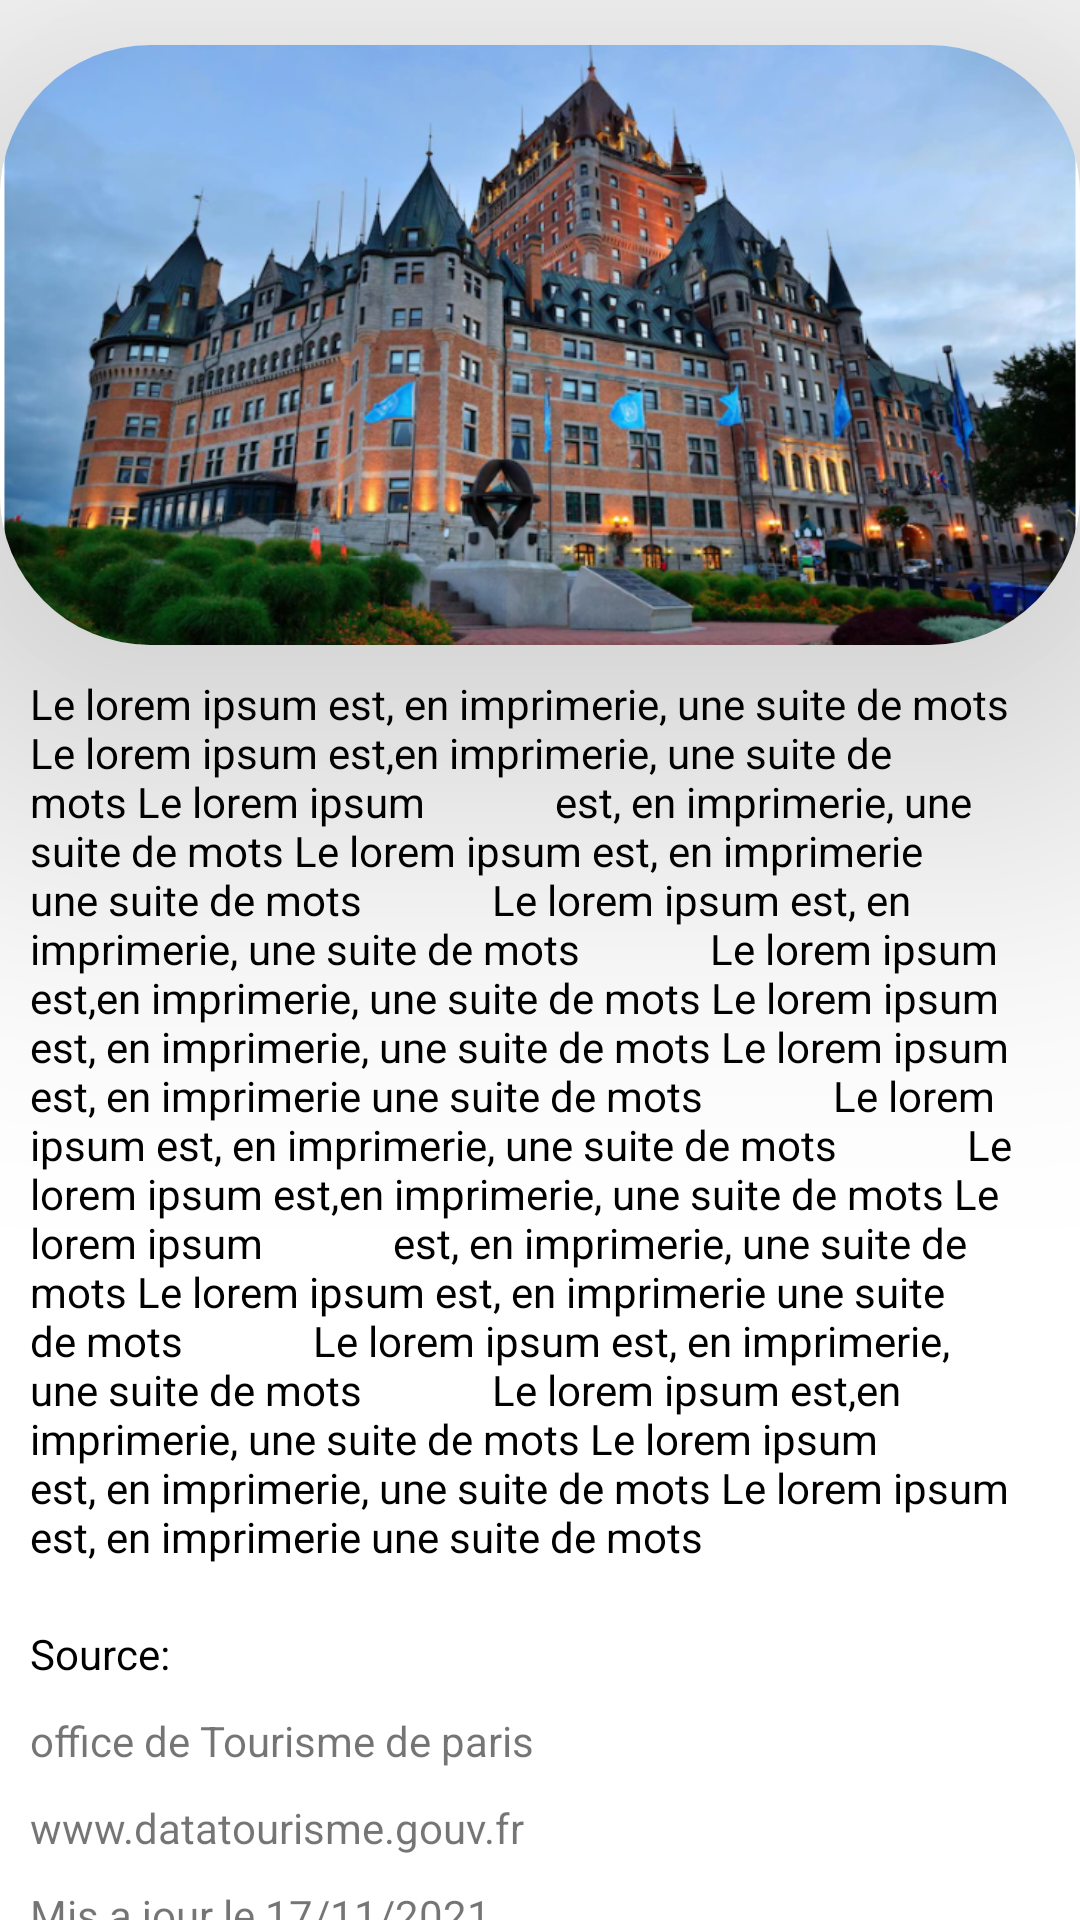

Android layout source for this screen:
<!-- AndroidManifest.xml: application theme Theme.ArroundMe -->
<!-- res/layout/bottom_modal_description_site_touristique.xml -->
<?xml version="1.0" encoding="utf-8"?>
<LinearLayout xmlns:android="http://schemas.android.com/apk/res/android"
    xmlns:app="http://schemas.android.com/apk/res-auto"
    xmlns:tools="http://schemas.android.com/tools"
    android:orientation="vertical"
    android:layout_width="match_parent"
    android:layout_height="match_parent"
    android:background="@drawable/bottomsheetdesign">

    <androidx.constraintlayout.widget.ConstraintLayout
        android:layout_width="match_parent"
        android:layout_height="wrap_content"
        android:layout_marginBottom="15dp"
        android:orientation="horizontal">




































    </androidx.constraintlayout.widget.ConstraintLayout>

    <androidx.cardview.widget.CardView
        android:layout_width="match_parent"
        android:layout_height="200dp"
        app:cardElevation="80dp"
        android:background="@color/white"
        app:cardCornerRadius="50dp">

        <LinearLayout
            android:layout_width="match_parent"
            android:layout_height="match_parent"
            android:orientation="vertical">

            <ImageView
                android:id="@+id/iv_view_detail_site_touristque"
                android:layout_width="match_parent"
                android:layout_height="match_parent"
                android:src="@drawable/chateaux"
                android:scaleType="centerCrop"/>
        </LinearLayout>

    </androidx.cardview.widget.CardView>

    <TextView
        android:layout_width="wrap_content"
        android:layout_height="wrap_content"
        android:textColor="@color/black"
        android:layout_marginLeft="10dp"
        android:layout_marginRight="15dp"
        android:layout_marginTop="10dp"
        android:text="Le lorem ipsum est, en imprimerie, une suite de mots
            Le lorem ipsum est,en imprimerie, une suite de mots Le lorem ipsum
            est, en imprimerie, une suite de mots Le lorem ipsum est, en imprimerie une suite de mots
            Le lorem ipsum est, en imprimerie, une suite de mots
            Le lorem ipsum est,en imprimerie, une suite de mots Le lorem ipsum
            est, en imprimerie, une suite de mots Le lorem ipsum est, en imprimerie une suite de mots
            Le lorem ipsum est, en imprimerie, une suite de mots
            Le lorem ipsum est,en imprimerie, une suite de mots Le lorem ipsum
            est, en imprimerie, une suite de mots Le lorem ipsum est, en imprimerie une suite de mots
            Le lorem ipsum est, en imprimerie, une suite de mots
            Le lorem ipsum est,en imprimerie, une suite de mots Le lorem ipsum
            est, en imprimerie, une suite de mots Le lorem ipsum est, en imprimerie une suite de mots" />

    <LinearLayout
        android:layout_width="match_parent"
        android:layout_height="match_parent"
        android:layout_marginLeft="10dp"
        android:layout_marginRight="15dp"
        android:orientation="vertical">

        <TextView
            android:layout_width="wrap_content"
            android:layout_height="wrap_content"
            android:layout_marginTop="20dp"
            android:text="Source:"
            android:textColor="@color/black" />

        <TextView
            android:layout_width="wrap_content"
            android:layout_height="wrap_content"
            android:layout_marginTop="10dp"
            android:text="office de Tourisme de paris" />

        <TextView
            android:layout_width="wrap_content"
            android:layout_height="wrap_content"
            android:layout_marginTop="10dp"
            android:text="www.datatourisme.gouv.fr" />

        <TextView
            android:layout_width="wrap_content"
            android:layout_height="wrap_content"
            android:layout_marginTop="10dp"
            android:text="Mis a jour le 17/11/2021" />
    </LinearLayout>




</LinearLayout>
<!-- resources referenced by this layout -->
<resources>
  <color name="black">#FF000000</color>
  <color name="white">#FFFFFFFF</color>
  <!-- drawable back______ (drawable) -->
  <vector xmlns:android="http://schemas.android.com/apk/res/android"
      android:width="45dp"
      android:height="45dp"
      android:viewportWidth="45"
      android:viewportHeight="45">
    <path
        android:pathData="M41.25,38.284C36.663,32.684 32.589,29.507 29.029,28.751C25.469,27.996 22.08,27.882 18.861,28.409V38.438L3.75,22.074L18.861,6.563V16.094C24.813,16.141 29.872,18.276 34.04,22.5C38.208,26.724 40.611,31.985 41.25,38.284Z"
        android:strokeLineJoin="round"
        android:strokeWidth="2"
        android:fillColor="#00000000"
        android:fillType="evenOdd"
        android:strokeColor="#000000"/>
  </vector>
  <!-- drawable bottomsheetdesign (drawable) -->
  <?xml version="1.0" encoding="utf-8"?>
  <shape xmlns:android="http://schemas.android.com/apk/res/android">
  
      <solid
          android:color="@color/white">
      </solid>
  
      <corners
          android:topRightRadius="30dp"
          android:topLeftRadius="30dp">
      </corners>
  
  </shape>
  <!-- drawable chateaux: png bitmap (drawable-v24, 786654 bytes) -->
  <style name="Theme.ArroundMe" parent="Theme.MaterialComponents.DayNight.NoActionBar">
  
  
          
          <item name="colorPrimary">@color/purple_500</item>
          <item name="colorPrimaryVariant">@color/purple_700</item>
          <item name="colorOnPrimary">@color/white</item>
          
          <item name="colorSecondary">@color/teal_200</item>
          <item name="colorSecondaryVariant">@color/teal_700</item>
          <item name="colorOnSecondary">@color/black</item>
          
          <item name="android:statusBarColor">?attr/colorPrimaryVariant</item>
          
      </style>
  <color name="purple_500">#FF6200EE</color>
  <color name="purple_700">#FF3700B3</color>
  <color name="teal_200">#FF03DAC5</color>
  <color name="teal_700">#FF018786</color>
</resources>
